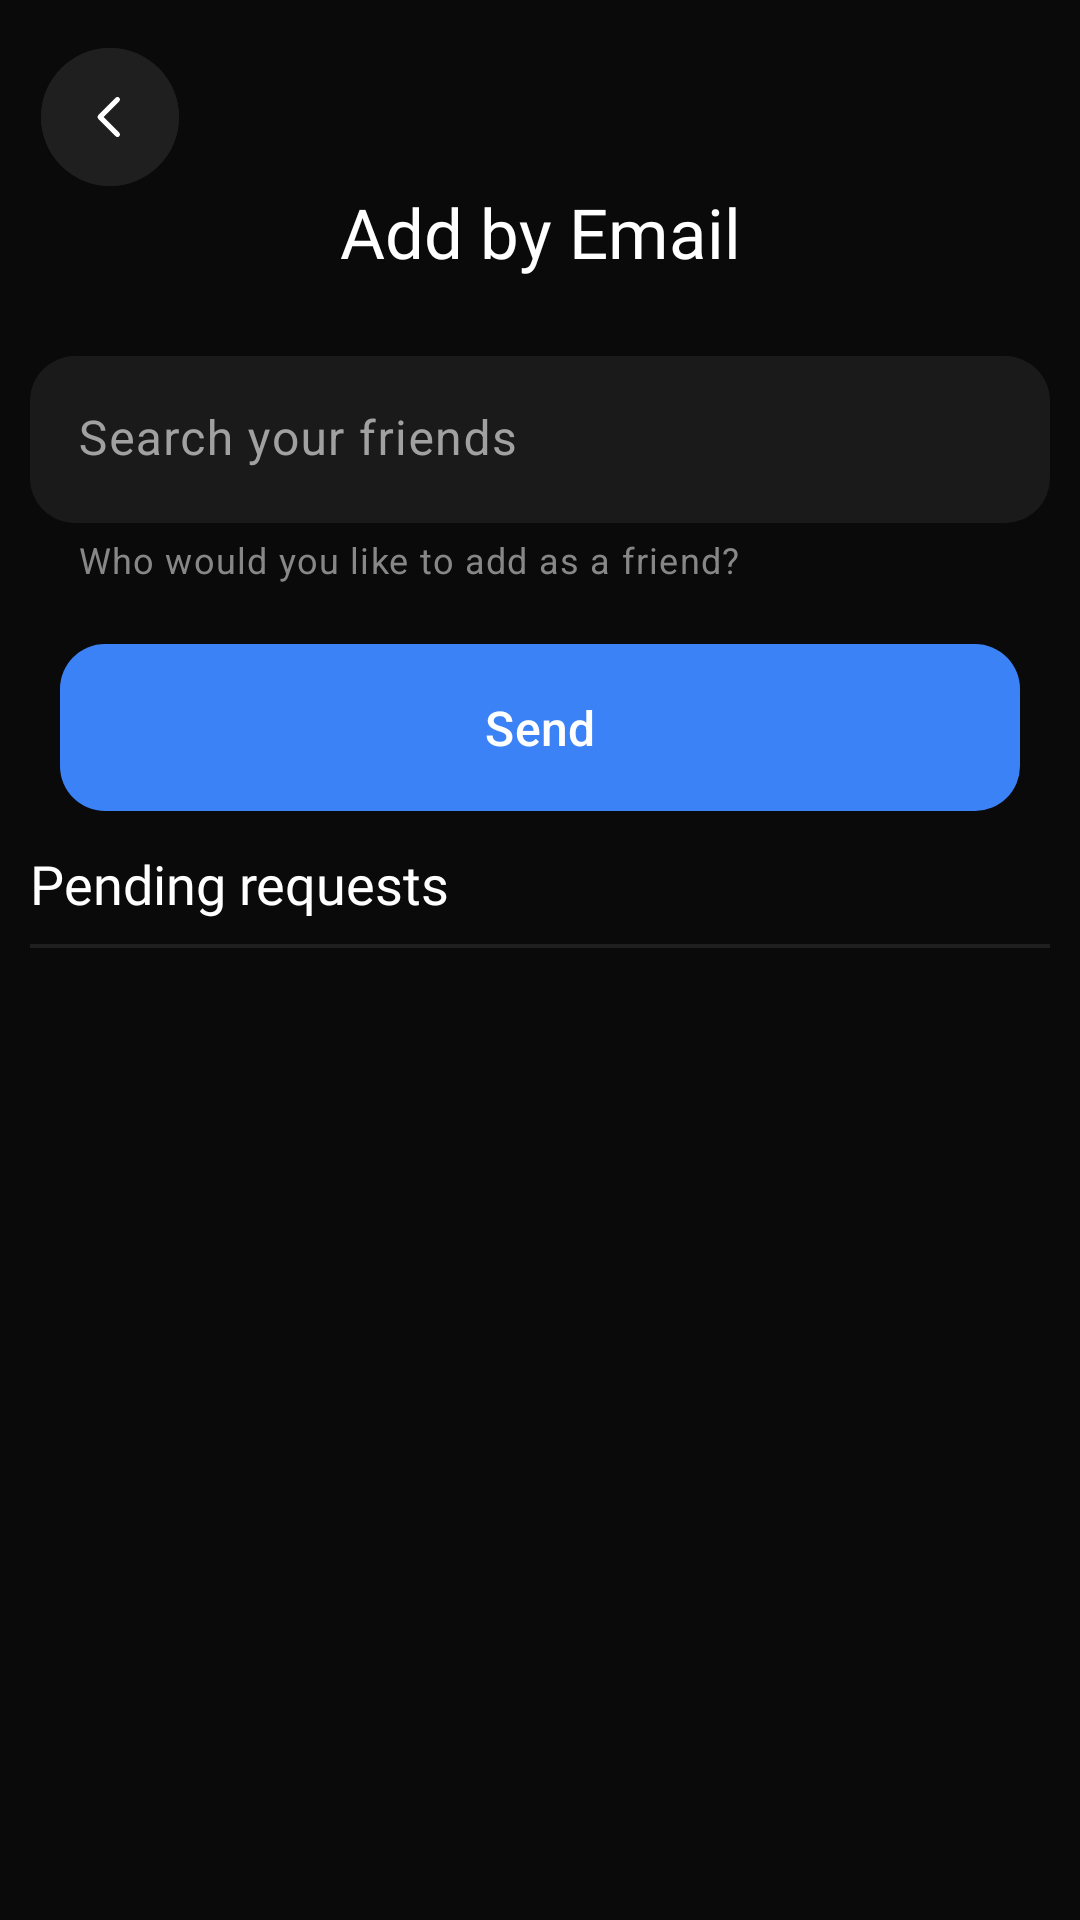

Here is an Android app screen rendered from its layout file. Give the layout XML and the strings, colors and styles it references.
<!-- AndroidManifest.xml: application theme Theme.Nexus -->
<!-- res/layout/activity_friends.xml -->
<?xml version="1.0" encoding="utf-8"?>
<androidx.constraintlayout.widget.ConstraintLayout xmlns:android="http://schemas.android.com/apk/res/android"
    xmlns:app="http://schemas.android.com/apk/res-auto"
    xmlns:tools="http://schemas.android.com/tools"
    android:id="@+id/main"
    android:layout_width="match_parent"
    android:layout_height="match_parent"
    android:background="@color/background_default"
    tools:context=".home.FriendsActivity">

    <com.google.android.material.button.MaterialButton
        android:id="@+id/backButton"
        android:layout_width="46dp"
        android:layout_height="46dp"
        android:layout_gravity="center"
        android:layout_marginTop="16dp"
        android:backgroundTint="@color/gray_800"
        android:elevation="4dp"
        android:insetLeft="0dp"
        android:insetTop="0dp"
        android:insetRight="0dp"
        android:insetBottom="0dp"
        android:padding="0dp"
        android:text=""
        app:cornerRadius="32dp"
        app:icon="@drawable/chevron_left"
        app:iconGravity="textStart"
        app:iconPadding="0dp"
        app:iconSize="20dp"
        app:iconTint="@color/white"
        app:layout_constraintBottom_toTopOf="@+id/textView5"
        app:layout_constraintEnd_toEndOf="parent"
        app:layout_constraintHorizontal_bias="0.043"
        app:layout_constraintStart_toStartOf="parent"
        app:layout_constraintTop_toTopOf="parent" />

    <TextView
        android:id="@+id/textView5"
        android:layout_width="wrap_content"
        android:layout_height="wrap_content"
        android:layout_marginTop="52dp"
        android:layout_marginBottom="10dp"
        android:fontFamily="@font/ggsans_bold"
        android:text="@string/add_by_email"
        android:textColor="@color/white"
        android:textSize="23sp"
        app:layout_constraintBottom_toTopOf="@+id/linearLayout4"
        app:layout_constraintEnd_toEndOf="parent"
        app:layout_constraintStart_toStartOf="parent"
        app:layout_constraintTop_toTopOf="parent" />

    <LinearLayout
        android:id="@+id/linearLayout4"
        android:layout_width="match_parent"
        android:layout_height="wrap_content"
        android:layout_margin="10dp"
        android:layout_marginTop="8dp"
        android:orientation="vertical"
        app:layout_constraintEnd_toEndOf="parent"
        app:layout_constraintHorizontal_bias="0.526"
        app:layout_constraintStart_toStartOf="parent"
        app:layout_constraintTop_toBottomOf="@+id/textView5">

        <com.google.android.material.textfield.TextInputLayout
            android:id="@+id/emailInput"
            style="@style/Widget.Material3.TextInputLayout.FilledBox"
            android:layout_width="match_parent"
            android:layout_height="wrap_content"
            android:layout_marginTop="16dp"
            android:hint="Search your friends"
            android:textColorHint="@color/gray_100"
            app:boxBackgroundColor="#1A1A1A"
            app:boxCornerRadiusBottomEnd="15dp"
            app:boxCornerRadiusBottomStart="15dp"
            app:boxCornerRadiusTopEnd="15dp"
            app:boxCornerRadiusTopStart="15dp"
            app:boxStrokeWidth="0dp"
            app:helperText="Who would you like to add as a friend?"
            app:helperTextTextColor="@color/gray_400"
            app:layout_constraintEnd_toEndOf="parent"
            app:layout_constraintHorizontal_bias="0.5"
            app:layout_constraintStart_toStartOf="parent"
            app:layout_constraintTop_toBottomOf="@+id/textView5">

            <com.google.android.material.textfield.TextInputEditText
                android:layout_width="match_parent"
                android:layout_height="wrap_content"
                android:background="@null"
                android:inputType="textEmailAddress"
                android:textColor="@color/white"
                android:textColorHint="@color/white" />
        </com.google.android.material.textfield.TextInputLayout>


        <com.google.android.material.button.MaterialButton
            android:id="@+id/sendButton"
            android:layout_width="match_parent"
            android:layout_height="wrap_content"
            android:layout_marginHorizontal="10dp"
            android:layout_marginTop="20dp"
            android:background="@drawable/gradient_button"
            android:paddingVertical="13dp"
            android:text="@string/send"
            android:textSize="16sp"
            app:backgroundTint="@null"
            app:cornerRadius="0dp"
            app:layout_constraintBottom_toTopOf="@+id/registerButton"
            app:layout_constraintEnd_toEndOf="parent"
            app:layout_constraintHorizontal_bias="0.0"
            app:layout_constraintStart_toStartOf="parent"
            app:layout_constraintTop_toBottomOf="@+id/linearLayout" />
    </LinearLayout>

    <TextView
        android:id="@+id/textView6"
        android:layout_width="match_parent"
        android:layout_height="wrap_content"
        android:layout_marginHorizontal="10dp"
        android:layout_marginTop="12dp"
        android:fontFamily="@font/ggsans_semibold"
        android:text="Pending requests"
        android:textColor="@color/white"
        android:textSize="18sp"
        app:layout_constraintEnd_toEndOf="parent"
        app:layout_constraintHorizontal_bias="0.526"
        app:layout_constraintStart_toStartOf="parent"
        app:layout_constraintTop_toBottomOf="@+id/linearLayout4" />

    <com.google.android.material.divider.MaterialDivider
        android:id="@+id/materialDivider"
        android:layout_width="match_parent"
        android:layout_height="1.2dp"
        android:layout_marginTop="8dp"
        app:dividerColor="@color/gray_800"
        app:dividerInsetEnd="10dp"
        app:dividerInsetStart="10dp"
        app:layout_constraintEnd_toEndOf="parent"
        app:layout_constraintHorizontal_bias="0.0"
        app:layout_constraintStart_toStartOf="parent"
        app:layout_constraintTop_toBottomOf="@+id/textView6" />

    <androidx.recyclerview.widget.RecyclerView
        android:id="@+id/pendingRequestsRecyclerView"
        android:layout_width="match_parent"
        android:layout_height="0dp"
        app:layout_constraintBottom_toBottomOf="parent"
        app:layout_constraintEnd_toEndOf="parent"
        app:layout_constraintHorizontal_bias="0.0"
        app:layout_constraintStart_toStartOf="parent"
        app:layout_constraintTop_toBottomOf="@+id/materialDivider"
        tools:itemCount="2"
        tools:listitem="@layout/add_friend_card" />
</androidx.constraintlayout.widget.ConstraintLayout>
<!-- res/layout/add_friend_card.xml (included above) -->
<?xml version="1.0" encoding="utf-8"?>
<FrameLayout xmlns:android="http://schemas.android.com/apk/res/android"
    xmlns:app="http://schemas.android.com/apk/res-auto"
    android:layout_width="match_parent"
    android:layout_height="wrap_content"
    android:background="@color/background_default">

    <LinearLayout
        android:layout_width="match_parent"
        android:layout_height="match_parent"
        android:orientation="horizontal"
        android:padding="5dp">

        <ImageView
            android:id="@+id/profileImage"
            android:layout_width="40dp"
            android:layout_height="40dp"
            android:layout_gravity="center"
            android:contentDescription="TODO" />

        <LinearLayout
            android:layout_width="wrap_content"
            android:layout_height="wrap_content"
            android:layout_weight="0.9"
            android:orientation="vertical"
            android:padding="10dp">

            <TextView
                android:id="@+id/user_name"
                android:layout_width="match_parent"
                android:layout_height="wrap_content"
                android:fontFamily="@font/inter_semibold"
                android:text="USERNAME"
                android:textColor="@color/white"
                android:textSize="14sp" />

            <TextView
                android:id="@+id/user_email"
                android:layout_width="match_parent"
                android:layout_height="wrap_content"
                android:fontFamily="@font/inter_medium"
                android:text="EMAIL"
                android:textColor="@color/gray_400"
                android:textSize="12sp" />
        </LinearLayout>

        <LinearLayout
            android:layout_width="wrap_content"
            android:layout_height="match_parent"
            android:layout_gravity="center"
            android:layout_weight="0.1"
            android:gravity="center"
            android:orientation="horizontal">

            <com.google.android.material.button.MaterialButton
                android:id="@+id/removeButton"
                android:layout_width="46dp"
                android:layout_height="46dp"
                android:layout_gravity="center"
                android:layout_marginRight="10dp"
                android:backgroundTint="@color/gray_800"
                android:elevation="4dp"
                android:insetLeft="0dp"
                android:insetTop="0dp"
                android:insetRight="0dp"
                android:insetBottom="0dp"
                android:padding="0dp"
                android:text=""
                app:cornerRadius="32dp"
                app:icon="@drawable/remove_friend"
                app:iconGravity="textStart"
                app:iconPadding="0dp"
                app:iconSize="20dp"
                app:iconTint="@color/white"
                app:layout_constraintBottom_toTopOf="@+id/linearLayout3"
                app:layout_constraintEnd_toEndOf="parent"
                app:layout_constraintHorizontal_bias="0.0"
                app:layout_constraintStart_toStartOf="parent"
                app:layout_constraintTop_toTopOf="parent"
                app:layout_constraintVertical_bias="0.588" />

            <com.google.android.material.button.MaterialButton
                android:id="@+id/addButton"
                android:layout_width="46dp"
                android:layout_height="46dp"
                android:layout_gravity="center"
                android:backgroundTint="@color/gray_800"
                android:elevation="4dp"
                android:insetLeft="0dp"
                android:insetTop="0dp"
                android:insetRight="0dp"
                android:insetBottom="0dp"
                android:padding="0dp"
                android:text=""
                app:cornerRadius="32dp"
                app:icon="@drawable/add_friend"
                app:iconGravity="textStart"
                app:iconPadding="0dp"
                app:iconSize="20dp"
                app:iconTint="@color/white"
                app:layout_constraintBottom_toTopOf="@+id/linearLayout3"
                app:layout_constraintEnd_toEndOf="parent"
                app:layout_constraintHorizontal_bias="0.0"
                app:layout_constraintStart_toStartOf="parent"
                app:layout_constraintTop_toTopOf="parent"
                app:layout_constraintVertical_bias="0.588" />
        </LinearLayout>
    </LinearLayout>
</FrameLayout>
<!-- resources referenced by this layout -->
<resources>
  <color name="background_default">#0A0A0A</color>
  <color name="gray_100">#A1A1A1</color>
  <color name="gray_400">#878787</color>
  <color name="gray_800">#1F1F1F</color>
  <color name="white">#FFFFFFFF</color>
  <!-- drawable add_friend: vector/xml drawable (drawable, 3005 chars, omitted) -->
  <!-- drawable chevron_left (drawable) -->
  <vector xmlns:android="http://schemas.android.com/apk/res/android"
      android:width="24dp"
      android:height="24dp"
      android:viewportWidth="24"
      android:viewportHeight="24">
      <path
          android:fillColor="#00000000"
          android:pathData="M15,19L8,12L15,5"
          android:strokeWidth="2"
          android:strokeColor="#ffffff"
          android:strokeLineCap="round"
          android:strokeLineJoin="round" />
  </vector>
  <!-- drawable gradient_button (drawable) -->
  <?xml version="1.0" encoding="utf-8"?>
  <selector xmlns:android="http://schemas.android.com/apk/res/android">
      
      <item>
          <shape android:shape="rectangle">
              <gradient android:angle="90" android:endColor="@color/blue_500" android:startColor="@color/blue_500" android:type="linear" />
              <corners android:radius="15dp" />
          </shape>
      </item>
  </selector>
  <!-- drawable remove_friend (drawable) -->
  <vector xmlns:android="http://schemas.android.com/apk/res/android"
      android:width="81dp"
      android:height="80dp"
      android:viewportWidth="81"
      android:viewportHeight="80">
      <group>
          <clip-path android:pathData="M0.5,0h80v80h-80z" />
          <path
              android:fillColor="#ffffff"
              android:pathData="M38.933,36.667C30.508,36.667 22.428,40.014 16.471,45.971C10.514,51.928 7.167,60.008 7.167,68.433C7.167,71.133 9.367,73.333 12.067,73.333H12.8C13.6,73.333 14.267,72.767 14.467,72C15.433,68.267 17.267,64.767 18.867,62.3C19.333,61.6 20.3,61.967 20.2,62.8L19.367,71.5C19.267,72.5 20.033,73.333 21.033,73.333H46.467C46.867,73.333 47.033,72.3 46.667,72.133C43.233,70.467 40.5,67.4 40.5,63.333C40.5,60.681 41.554,58.138 43.429,56.262C45.304,54.387 47.848,53.333 50.5,53.333H67.233C68.5,53.333 69.267,52 68.567,50.933C65.675,46.548 61.741,42.949 57.116,40.458C52.49,37.968 47.319,36.666 42.067,36.667H38.933ZM40.5,33.333C44.036,33.333 47.428,31.928 49.928,29.428C52.429,26.928 53.833,23.536 53.833,20C53.833,16.464 52.429,13.072 49.928,10.572C47.428,8.071 44.036,6.667 40.5,6.667C36.964,6.667 33.572,8.071 31.072,10.572C28.571,13.072 27.167,16.464 27.167,20C27.167,23.536 28.571,26.928 31.072,29.428C33.572,31.928 36.964,33.333 40.5,33.333Z" />
          <path
              android:fillColor="#ffffff"
              android:pathData="M50.5,60C49.616,60 48.768,60.351 48.143,60.976C47.518,61.601 47.167,62.449 47.167,63.333C47.167,64.217 47.518,65.065 48.143,65.69C48.768,66.315 49.616,66.667 50.5,66.667H77.167C78.051,66.667 78.899,66.315 79.524,65.69C80.149,65.065 80.5,64.217 80.5,63.333C80.5,62.449 80.149,61.601 79.524,60.976C78.899,60.351 78.051,60 77.167,60H50.5Z" />
      </group>
  </vector>
  <string name="add_by_email">Add by Email</string>
  <string name="send">Send</string>
  <style name="Theme.Nexus" parent="Base.Theme.Nexus" />
  <color name="blue_500">#3b82f6</color>
  <style name="Base.Theme.Nexus" parent="Theme.Material3.DayNight.NoActionBar">
          <item name="colorPrimary">@color/blue_500</item>
          <item name="colorOnPrimaryContainer">@color/white</item>
          <item name="colorOnSecondaryContainer">@color/blue_500</item>
          <item name="colorSecondaryContainer">@color/blue_500</item>
      </style>
</resources>
